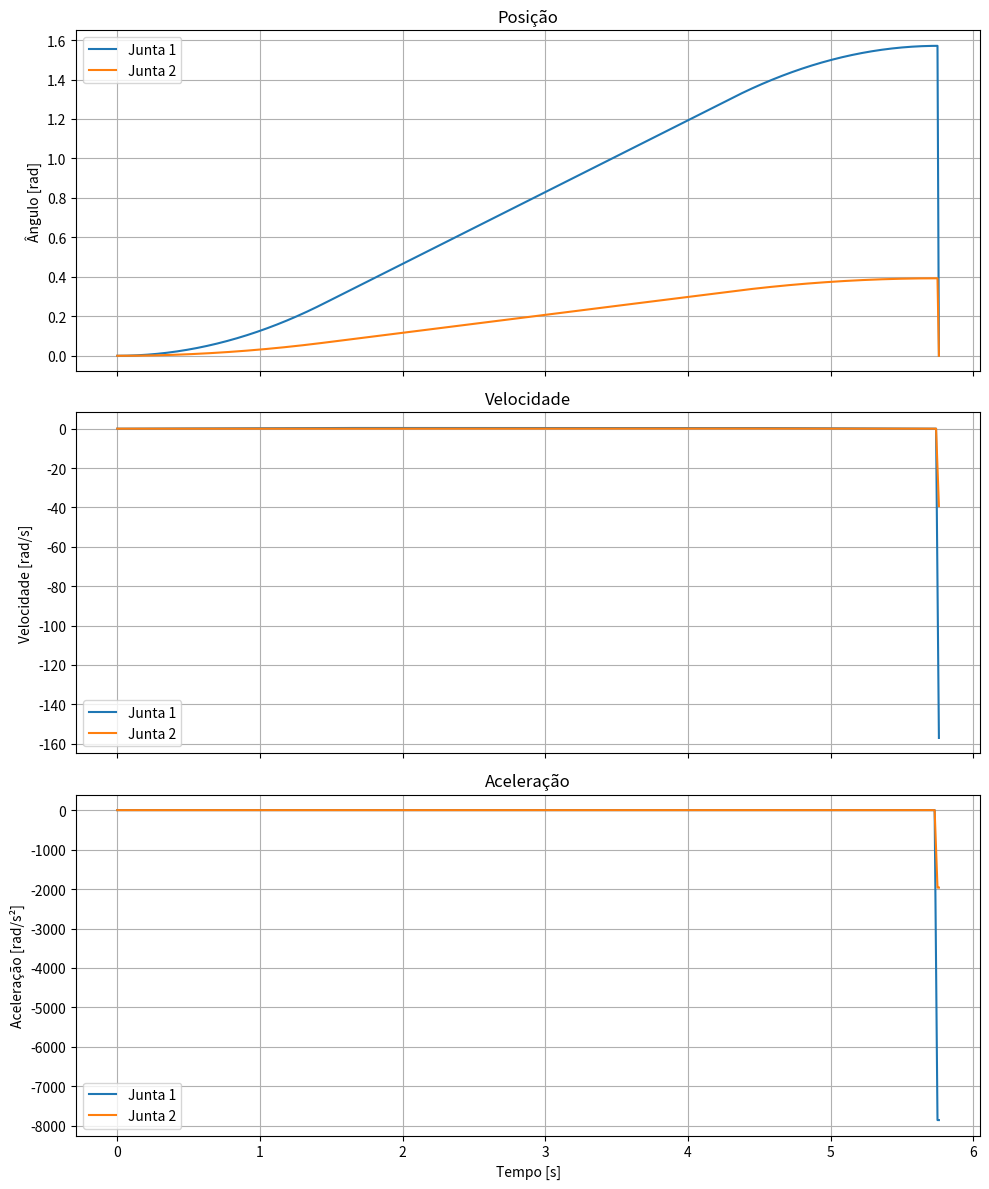

The script that saved this image:
# import roboticstoolbox as rtb
# import numpy as np

# from roboticstoolbox import DHRobot, RevoluteDH

# # Robô planar 2 DOF
# link1 = RevoluteDH(a=1.0, alpha=0)
# link2 = RevoluteDH(a=1.0, alpha=0)
# robot = DHRobot([link1, link2], name="Planar2DOF")

# # Trajetória exemplo: acelerar, cruzeiro, desacelerar
# q_start = np.array([0, 0])
# q_end = np.array([np.pi/4, np.pi/3])

# q_accel = rtb.jtraj(q_start, (q_start + q_end)/2, 20)
# q_cruise = rtb.jtraj((q_start + q_end)/2, (q_start + q_end)/2 + (q_end - q_start)/4, 40)
# q_decel = rtb.jtraj((q_start + q_end)/2 + (q_end - q_start)/4, q_end, 20)

# q_full = np.vstack([q_accel.q, q_cruise.q, q_decel.q])
# # print(q_full)

# # ✅ 2D Plot! — ideal para plano XY
# robot.plot(
#     q_full,
#     dt=0.05,
#     backend="pyplot",
#     movie="RR.gif",
#     block=False,
# )

# ------------------------------------------------------------------------------------------------------------------------------- #

# import numpy as np
# import matplotlib.pyplot as plt

# # 2) Modifique a função para aceitar um vetor de tempo opcional
# def trapezoidal_profile(q0, qf, V_max, A_max, t=None):
#     D = qf - q0
#     sgn = np.sign(D)
#     D = abs(D)
#     V_max = abs(V_max)
#     A_max = abs(A_max)

#     # Tempo para acelerar até V_max
#     t_acc = V_max / A_max
#     D_acc = 0.5 * A_max * t_acc ** 2

#     if 2 * D_acc >= D:
#         t_acc = np.sqrt(D / A_max)
#         t_flat = 0.0
#         T = 2 * t_acc
#     else:
#         D_flat = D - 2 * D_acc
#         t_flat = D_flat / V_max
#         T = 2 * t_acc + t_flat

#     if t is None:
#         dt = 0.01
#         t = np.arange(0, T + dt, dt)
#     else:
#         T = t[-1]

#     q = np.zeros_like(t)

#     for i, ti in enumerate(t):
#         if ti < t_acc:
#             q[i] = q0 + sgn * 0.5 * A_max * ti**2
#         elif ti < t_acc + t_flat:
#             q[i] = q0 + sgn * (D_acc + V_max * (ti - t_acc))
#         elif ti <= T:
#             q[i] = qf - sgn * 0.5 * A_max * (T - ti)**2

#     return t, q, T

# # -------- PARÂMETROS --------

# theta1, theta2 = 0.0, 0.0
# theta3, theta4 = np.pi, np.pi/2

# V_max = np.pi/4  # Velocidade máxima (rad/s)
# A_max = np.pi/8  # Aceleração máxima (rad/s^2)

# # -------- GERA PERFIS INDIVIDUAIS --------

# t1, q1, T1 = trapezoidal_profile(theta1, theta3, V_max, A_max)
# t2, q2, T2 = trapezoidal_profile(theta2, theta4, V_max, A_max)

# # Crie t_sync uma vez
# dt = 0.01
# T_sync = max(T1, T2)
# t_sync = np.arange(0, T_sync + dt, dt)

# # Passe t_sync para ambas as juntas
# _, q1_sync, _ = trapezoidal_profile(theta1, theta3, V_max, A_max, t=t_sync)
# _, q2_sync, _ = trapezoidal_profile(theta2, theta4, V_max, A_max, t=t_sync)

# # Calcula dt real:
# dt = t_sync[1] - t_sync[0]

# # Velocidade = dq/dt
# q1d = np.gradient(q1_sync, dt)
# q2d = np.gradient(q2_sync, dt)

# # Aceleração = d²q/dt²
# q1dd = np.gradient(q1d, dt)
# q2dd = np.gradient(q2d, dt)


# fig, axs = plt.subplots(3, 1, figsize=(8, 10), sharex=True)

# # Posição
# # axs[0].plot(t_sync, q1_sync, label="Junta 1")
# axs[0].plot(t_sync, q2_sync, label="Junta 2")
# axs[0].set_ylabel("Ângulo [rad]")
# axs[0].legend()
# axs[0].grid(True)

# # Velocidade
# # axs[1].plot(t_sync, q1d, label="Junta 1")
# axs[1].plot(t_sync, q2d, label="Junta 2")
# axs[1].set_ylabel("Velocidade [rad/s]")
# axs[1].legend()
# axs[1].grid(True)

# # Aceleração
# # axs[2].plot(t_sync, q1dd, label="Junta 1")
# axs[2].plot(t_sync, q2dd, label="Junta 2")
# axs[2].set_ylabel("Aceleração [rad/s²]")
# axs[2].set_xlabel("Tempo [s]")
# axs[2].legend()
# axs[2].grid(True)

# plt.tight_layout()
# plt.show()

# ------------------------------------------------------------------------------------------------------------------------------- #

# import numpy as np

# def trapezoidal_profile_sync(q0, qf, A_max, T, t=None):
#     D = qf - q0
#     sgn = np.sign(D)
#     D = abs(D)
#     A_max = abs(A_max)

#     # Resolve t_acc usando fórmula inversa
#     delta = T**2 - 4 * D / A_max
#     if delta < 0:
#         raise ValueError("Impossível sincronizar com essa aceleração: T muito curto ou A_max muito pequeno.")
#     t_acc = 0.5 * (T - np.sqrt(delta))
#     V_max = A_max * t_acc
#     t_flat = T - 2 * t_acc

#     # Cria vetor de tempo
#     if t is None:
#         dt = 0.01
#         t = np.arange(0, T + dt, dt)

#     q = np.zeros_like(t)

#     for i, ti in enumerate(t):
#         if ti < t_acc:
#             q[i] = q0 + sgn * 0.5 * A_max * ti**2
#         elif ti < t_acc + t_flat:
#             q[i] = q0 + sgn * (0.5 * A_max * t_acc**2 + V_max * (ti - t_acc))
#         elif ti <= T:
#             t_dec = ti - (t_acc + t_flat)
#             q[i] = qf - sgn * 0.5 * A_max * (T - ti)**2

#     return t, q, T, V_max

# # Parâmetros
# theta1, theta2 = 0.0, 0.0
# theta3, theta4 = np.pi/2, np.pi/4

# A_max = np.pi/8
# T_sync = 4.0  # escolha o tempo desejado para ambos

# # Tempo de amostragem
# dt = 0.01
# t_sync = np.arange(0, T_sync + dt, dt)

# # Tempo mínimo teórico para cada junta
# D1 = abs(theta3 - theta1)
# D2 = abs(theta4 - theta2)
# Tmin1 = np.sqrt(4 * D1 / A_max)
# Tmin2 = np.sqrt(4 * D2 / A_max)
# T_min_required = max(Tmin1, Tmin2)

# print(f"T mínimo teórico necessário: {T_min_required:.2f} s")

# # Ajuste se precisar
# if T_sync < T_min_required:
#     print(f"Ajustando T_sync de {T_sync:.2f} s para {T_min_required:.2f} s")
#     T_sync = T_min_required + 0.1  # adiciona uma folga de segurança

# # Junta 1 — calcula V_max automático!
# _, q1_sync, _, V1 = trapezoidal_profile_sync(theta1, theta3, A_max, T_sync, t=t_sync)
# print(f"Junta 1 V_max ajustada: {V1:.3f} rad/s")

# # Junta 2 — idem
# _, q2_sync, _, V2 = trapezoidal_profile_sync(theta2, theta4, A_max, T_sync, t=t_sync)
# print(f"Junta 2 V_max ajustada: {V2:.3f} rad/s")

# # Deriva se quiser
# q1d = np.gradient(q1_sync, dt)
# q2d = np.gradient(q2_sync, dt)
# q1dd = np.gradient(q1d, dt)
# q2dd = np.gradient(q2d, dt)

# import matplotlib.pyplot as plt

# # --- Subplots organizados ---
# fig, axs = plt.subplots(3, 1, figsize=(10, 12), sharex=True)

# # --- Posição ---
# axs[0].plot(t_sync, q1_sync, label="Junta 1")
# axs[0].plot(t_sync, q2_sync, label="Junta 2")
# axs[0].set_ylabel("Ângulo [rad]")
# axs[0].set_title("Posição")
# axs[0].legend()
# axs[0].grid(True)

# # --- Velocidade ---
# axs[1].plot(t_sync, q1d, label="Junta 1")
# axs[1].plot(t_sync, q2d, label="Junta 2")
# axs[1].set_ylabel("Velocidade [rad/s]")
# axs[1].set_title("Velocidade")
# axs[1].legend()
# axs[1].grid(True)

# # --- Aceleração ---
# axs[2].plot(t_sync, q1dd, label="Junta 1")
# axs[2].plot(t_sync, q2dd, label="Junta 2")
# axs[2].set_ylabel("Aceleração [rad/s²]")
# axs[2].set_xlabel("Tempo [s]")
# axs[2].set_title("Aceleração")
# axs[2].legend()
# axs[2].grid(True)

# plt.tight_layout()
# plt.show()

# ------------------------------------------------------------------------------------------------------------------------------- #

import numpy as np
import matplotlib.pyplot as plt

# -----------------------------
# NOVA FUNÇÃO
# -----------------------------
def trapezoidal_profile_fixed_fraction(q0, qf, T, cruise_fraction, t=None):
    D = qf - q0
    sgn = np.sign(D)
    D = abs(D)

    t_flat = cruise_fraction * T
    t_acc = 0.5 * (T - t_flat)

    # Calcular A_max que faz bater o deslocamento
    A_max = D / ( t_acc * (t_acc + t_flat) )

    V_max = A_max * t_acc

    # Verificação de consistência
    D_acc = 0.5 * A_max * t_acc**2
    D_flat = V_max * t_flat
    D_total = 2 * D_acc + D_flat

    if abs(D_total - D) > 1e-6:
        raise ValueError(
            f"Erro interno: deslocamento calculado {D_total:.4f} difere de desejado {D:.4f}"
        )

    if t is None:
        dt = 0.01
        t = np.arange(0, T + dt, dt)

    q = np.zeros_like(t)

    for i, ti in enumerate(t):
        if ti < t_acc:
            q[i] = q0 + sgn * 0.5 * A_max * ti**2
        elif ti < t_acc + t_flat:
            q[i] = q0 + sgn * (D_acc + V_max * (ti - t_acc))
        elif ti <= T:
            q[i] = qf - sgn * 0.5 * A_max * (T - ti)**2

    return t, q, T, A_max, V_max

# -----------------------------
# PARÂMETROS
# -----------------------------
theta1, theta2 = 0.0, 0.0
theta3, theta4 = np.pi/2, np.pi/8

A_max = np.pi/4
T_sync = 2.0
cruise_fraction = 0.5  # 50% do tempo total em cruzeiro

dt = 0.01

# Tempo mínimo teórico usando a fração de cruzeiro
D1 = abs(theta3 - theta1)
D2 = abs(theta4 - theta2)

def T_min_for_fraction(D, A_max, cruise_fraction):
    # Resolve inverso:
    # D = A_max * t_acc^2 + A_max * t_acc * t_flat
    # t_flat = cruise_fraction * T
    # t_acc = 0.5 * (T - t_flat)
    # Substituindo:
    # D = A_max * t_acc^2 + A_max * t_acc * t_flat
    # tudo em função de T

    # Deixa em função de T:
    f = cruise_fraction
    T = np.sqrt(4 * D / (A_max * (1 - f)**2))
    return T

Tmin1 = T_min_for_fraction(D1, A_max, cruise_fraction)
Tmin2 = T_min_for_fraction(D2, A_max, cruise_fraction)
T_min_required = max(Tmin1, Tmin2)

# print(f"T mínimo com {cruise_fraction*100:.0f}% de cruzeiro: {T_min_required:.3f} s")

if T_sync < T_min_required:
    # print(f"Ajustando T_sync de {T_sync:.3f} para {T_min_required:.3f}")
    T_sync = T_min_required + 0.1

t_sync = np.arange(0, T_sync + dt, dt)

# Junta 1
_, q1_sync, _, A1, V1 = trapezoidal_profile_fixed_fraction(theta1, theta3, T_sync, cruise_fraction, t=t_sync)
# print(f"Junta 1 A_max ajustada: {A1:.3f} rad/s² | V_max: {V1:.3f} rad/s")

# Junta 2
_, q2_sync, _, A2, V2 = trapezoidal_profile_fixed_fraction(theta2, theta4, T_sync, cruise_fraction, t=t_sync)
# print(f"Junta 2 A_max ajustada: {A2:.3f} rad/s² | V_max: {V2:.3f} rad/s")

# Derivadas
q1d = np.gradient(q1_sync, dt)
q2d = np.gradient(q2_sync, dt)
q1dd = np.gradient(q1d, dt)
q2dd = np.gradient(q2d, dt)

# -----------------------------
# PLOT
# -----------------------------
fig, axs = plt.subplots(3, 1, figsize=(10, 12), sharex=True)

axs[0].plot(t_sync, q1_sync, label="Junta 1")
axs[0].plot(t_sync, q2_sync, label="Junta 2")
axs[0].set_ylabel("Ângulo [rad]")
axs[0].set_title("Posição")
axs[0].legend()
axs[0].grid(True)

axs[1].plot(t_sync, q1d, label="Junta 1")
axs[1].plot(t_sync, q2d, label="Junta 2")
axs[1].set_ylabel("Velocidade [rad/s]")
axs[1].set_title("Velocidade")
axs[1].legend()
axs[1].grid(True)

axs[2].plot(t_sync, q1dd, label="Junta 1")
axs[2].plot(t_sync, q2dd, label="Junta 2")
axs[2].set_ylabel("Aceleração [rad/s²]")
axs[2].set_xlabel("Tempo [s]")
axs[2].set_title("Aceleração")
axs[2].legend()
axs[2].grid(True)

plt.tight_layout()
plt.show()